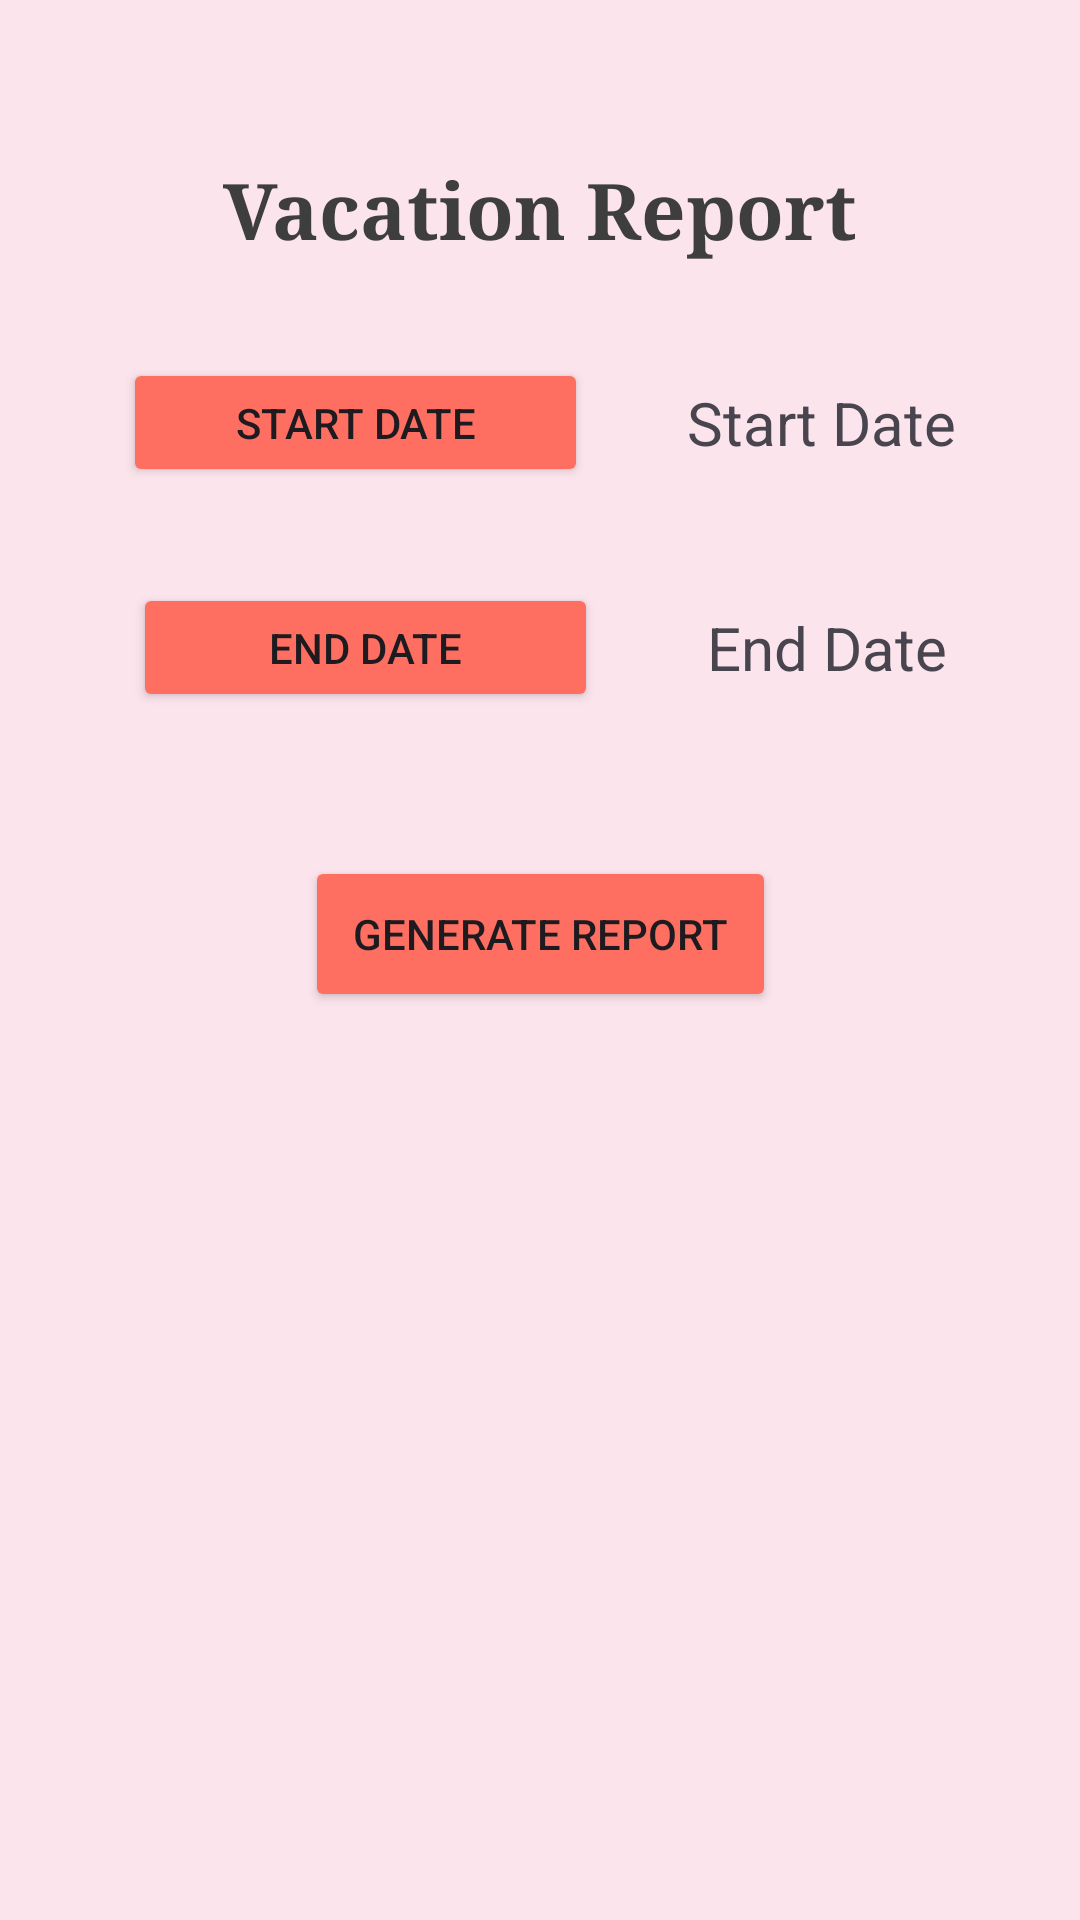

Here is an Android app screen rendered from its layout file. Give the layout XML and the strings, colors and styles it references.
<!-- AndroidManifest.xml: application theme Theme.D424VacationPlanner -->
<!-- res/layout/activity_reports.xml -->
<?xml version="1.0" encoding="utf-8"?>
<ScrollView
    xmlns:android="http://schemas.android.com/apk/res/android"
    xmlns:app="http://schemas.android.com/apk/res-auto"
    xmlns:tools="http://schemas.android.com/tools"
    android:layout_width="match_parent"
    android:layout_height="match_parent"
    android:background="#FCE4EC"
    android:fillViewport="true"
    tools:context=".UI.Reports"
    android:fitsSystemWindows="true">

    <androidx.constraintlayout.widget.ConstraintLayout
        android:layout_width="match_parent"
        android:layout_height="wrap_content"
        android:paddingTop="52dp">


        <TextView
            android:id="@+id/rpt"
            android:layout_width="wrap_content"
            android:layout_height="wrap_content"
            android:fontFamily="serif"
            android:text="Vacation Report"
            android:textColor="#3E3E3E"
            android:textSize="26sp"
            android:textStyle="bold"
            app:layout_constraintTop_toTopOf="parent"
            app:layout_constraintStart_toStartOf="parent"
            app:layout_constraintEnd_toEndOf="parent" />


        <Button
            android:id="@+id/buttonStart"
            android:layout_width="155dp"
            android:layout_height="43dp"
            android:layout_marginStart="16dp"
            android:layout_marginTop="32dp"
            android:layout_marginEnd="8dp"
            android:backgroundTint="#FF6F61"
            android:text="Start Date"
            app:layout_constraintStart_toStartOf="parent"
            app:layout_constraintTop_toBottomOf="@id/rpt"
            app:layout_constraintEnd_toStartOf="@id/startText" />


        <TextView
            android:id="@+id/startText"
            android:layout_width="wrap_content"
            android:layout_height="wrap_content"
            android:layout_marginEnd="16dp"
            android:text="Start Date"
            android:textSize="20sp"
            app:layout_constraintTop_toTopOf="@id/buttonStart"
            app:layout_constraintBottom_toBottomOf="@id/buttonStart"
            app:layout_constraintStart_toEndOf="@id/buttonStart"
            app:layout_constraintEnd_toEndOf="parent" />

        <Button
            android:id="@+id/buttonEnd"
            android:layout_width="155dp"
            android:layout_height="43dp"
            android:layout_marginStart="16dp"
            android:layout_marginTop="32dp"
            android:layout_marginEnd="8dp"
            android:backgroundTint="#FF6F61"
            android:text="End Date"
            app:layout_constraintStart_toStartOf="parent"
            app:layout_constraintTop_toBottomOf="@id/buttonStart"
            app:layout_constraintEnd_toStartOf="@id/endText" />

        <TextView
            android:id="@+id/endText"
            android:layout_width="wrap_content"
            android:layout_height="wrap_content"
            android:layout_marginEnd="16dp"
            android:text="End Date"
            android:textSize="20sp"
            app:layout_constraintTop_toTopOf="@id/buttonEnd"
            app:layout_constraintBottom_toBottomOf="@id/buttonEnd"
            app:layout_constraintStart_toEndOf="@id/buttonEnd"
            app:layout_constraintEnd_toEndOf="parent" />


        <Button
            android:id="@+id/buttonRpt"
            android:layout_width="157dp"
            android:layout_height="52dp"
            android:layout_marginTop="48dp"
            android:backgroundTint="#FF6F61"
            android:text="Generate Report"
            app:layout_constraintTop_toBottomOf="@id/buttonEnd"
            app:layout_constraintStart_toStartOf="parent"
            app:layout_constraintEnd_toEndOf="parent" />

        <TextView
            android:id="@+id/reportResults"
            android:layout_width="0dp"
            android:layout_height="wrap_content"
            android:layout_marginStart="16dp"
            android:layout_marginTop="24dp"
            android:layout_marginEnd="16dp"
            android:textColor="#3E3E3E"
            android:textSize="16sp"
            app:layout_constraintTop_toBottomOf="@id/buttonRpt"
            app:layout_constraintStart_toStartOf="parent"
            app:layout_constraintEnd_toEndOf="parent" />

    </androidx.constraintlayout.widget.ConstraintLayout>

</ScrollView>
<!-- resources referenced by this layout -->
<resources>
  <style name="Theme.D424VacationPlanner" parent="Base.Theme.D424VacationPlanner" />
  <style name="Base.Theme.D424VacationPlanner" parent="Theme.Material3.DayNight">
          
          
      </style>
</resources>
